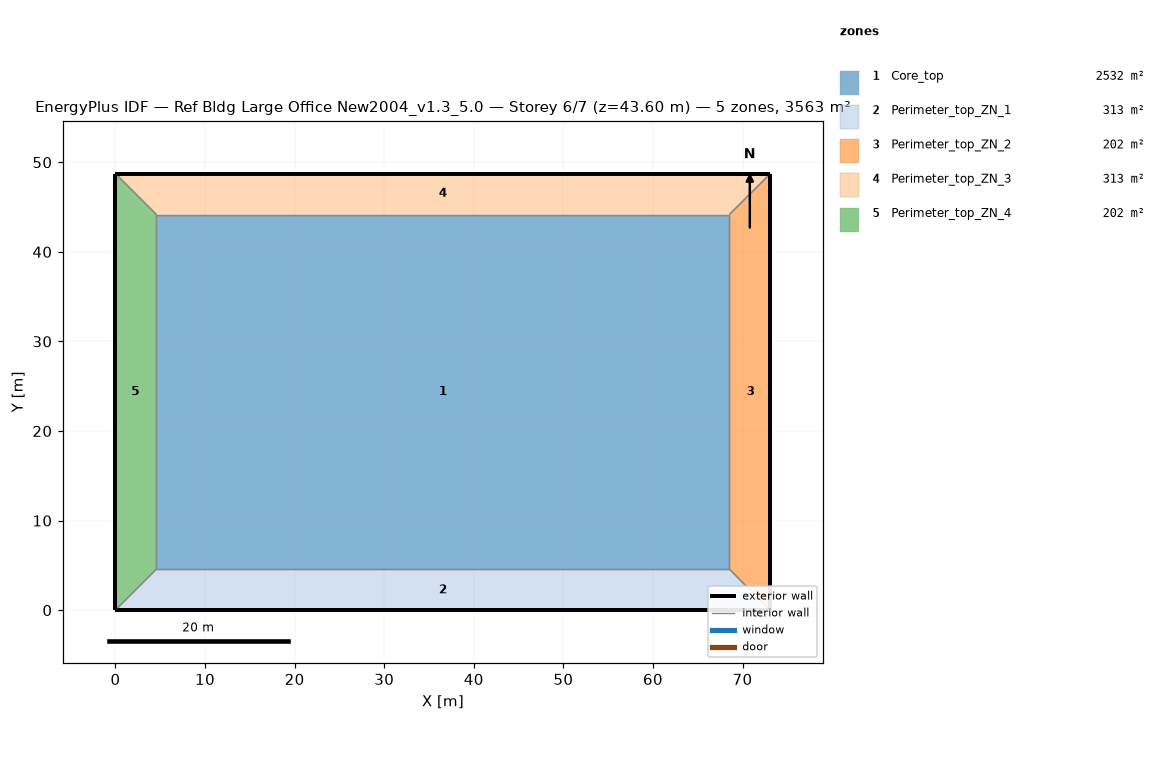
=== STOREY PLAN SPEC (per zone: floor XY polygon, exterior-wall plan segments, windows/doors) ===
zone 1: Core_top  (2532.3 m²)
  floor: (68.53, 44.16) (68.53, 4.57) (4.57, 4.57) (4.57, 44.16)
  interior walls: 4
zone 2: Perimeter_top_ZN_1  (313.4 m²)
  floor: (68.53, 4.57) (73.11, 0.00) (0.00, 0.00) (4.57, 4.57)
  exterior wall: (0.00, 0.00) – (73.11, 0.00)  [73.1 m]
  interior walls: 3
zone 3: Perimeter_top_ZN_2  (202.0 m²)
  floor: (68.53, 44.16) (73.11, 48.74) (73.11, 0.00) (68.53, 4.57)
  exterior wall: (73.11, 0.00) – (73.11, 48.74)  [48.7 m]
  interior walls: 3
zone 4: Perimeter_top_ZN_3  (313.4 m²)
  floor: (4.57, 44.16) (0.00, 48.74) (73.11, 48.74) (68.53, 44.16)
  exterior wall: (73.11, 48.74) – (0.00, 48.74)  [73.1 m]
  interior walls: 3
zone 5: Perimeter_top_ZN_4  (202.0 m²)
  floor: (4.57, 4.57) (0.00, 0.00) (0.00, 48.74) (4.57, 44.16)
  exterior wall: (0.00, 48.74) – (0.00, 0.00)  [48.7 m]
  interior walls: 3

=== DERIVED (storey summary) ===
Building: Ref Bldg Large Office New2004_v1.3_5.0
Storey: 6 of 7  (floor level z = 43.60 m)
Storey gross floor area: 3563.1 m²
Zones on this storey: 5
  - Core_top: floor 2532.3 m²
  - Perimeter_top_ZN_1: floor 313.4 m²; exterior wall 73.1 m (200.6 m²); WWR 0.0%
  - Perimeter_top_ZN_2: floor 202.0 m²; exterior wall 48.7 m (133.7 m²); WWR 0.0%
  - Perimeter_top_ZN_3: floor 313.4 m²; exterior wall 73.1 m (200.6 m²); WWR 0.0%
  - Perimeter_top_ZN_4: floor 202.0 m²; exterior wall 48.7 m (133.7 m²); WWR 0.0%
Zone adjacency (shared interzone walls):
  - Core_top ↔ Perimeter_top_ZN_1
  - Core_top ↔ Perimeter_top_ZN_2
  - Core_top ↔ Perimeter_top_ZN_3
  - Core_top ↔ Perimeter_top_ZN_4
  - Perimeter_top_ZN_1 ↔ Perimeter_top_ZN_2
  - Perimeter_top_ZN_1 ↔ Perimeter_top_ZN_4
  - Perimeter_top_ZN_2 ↔ Perimeter_top_ZN_3
  - Perimeter_top_ZN_3 ↔ Perimeter_top_ZN_4